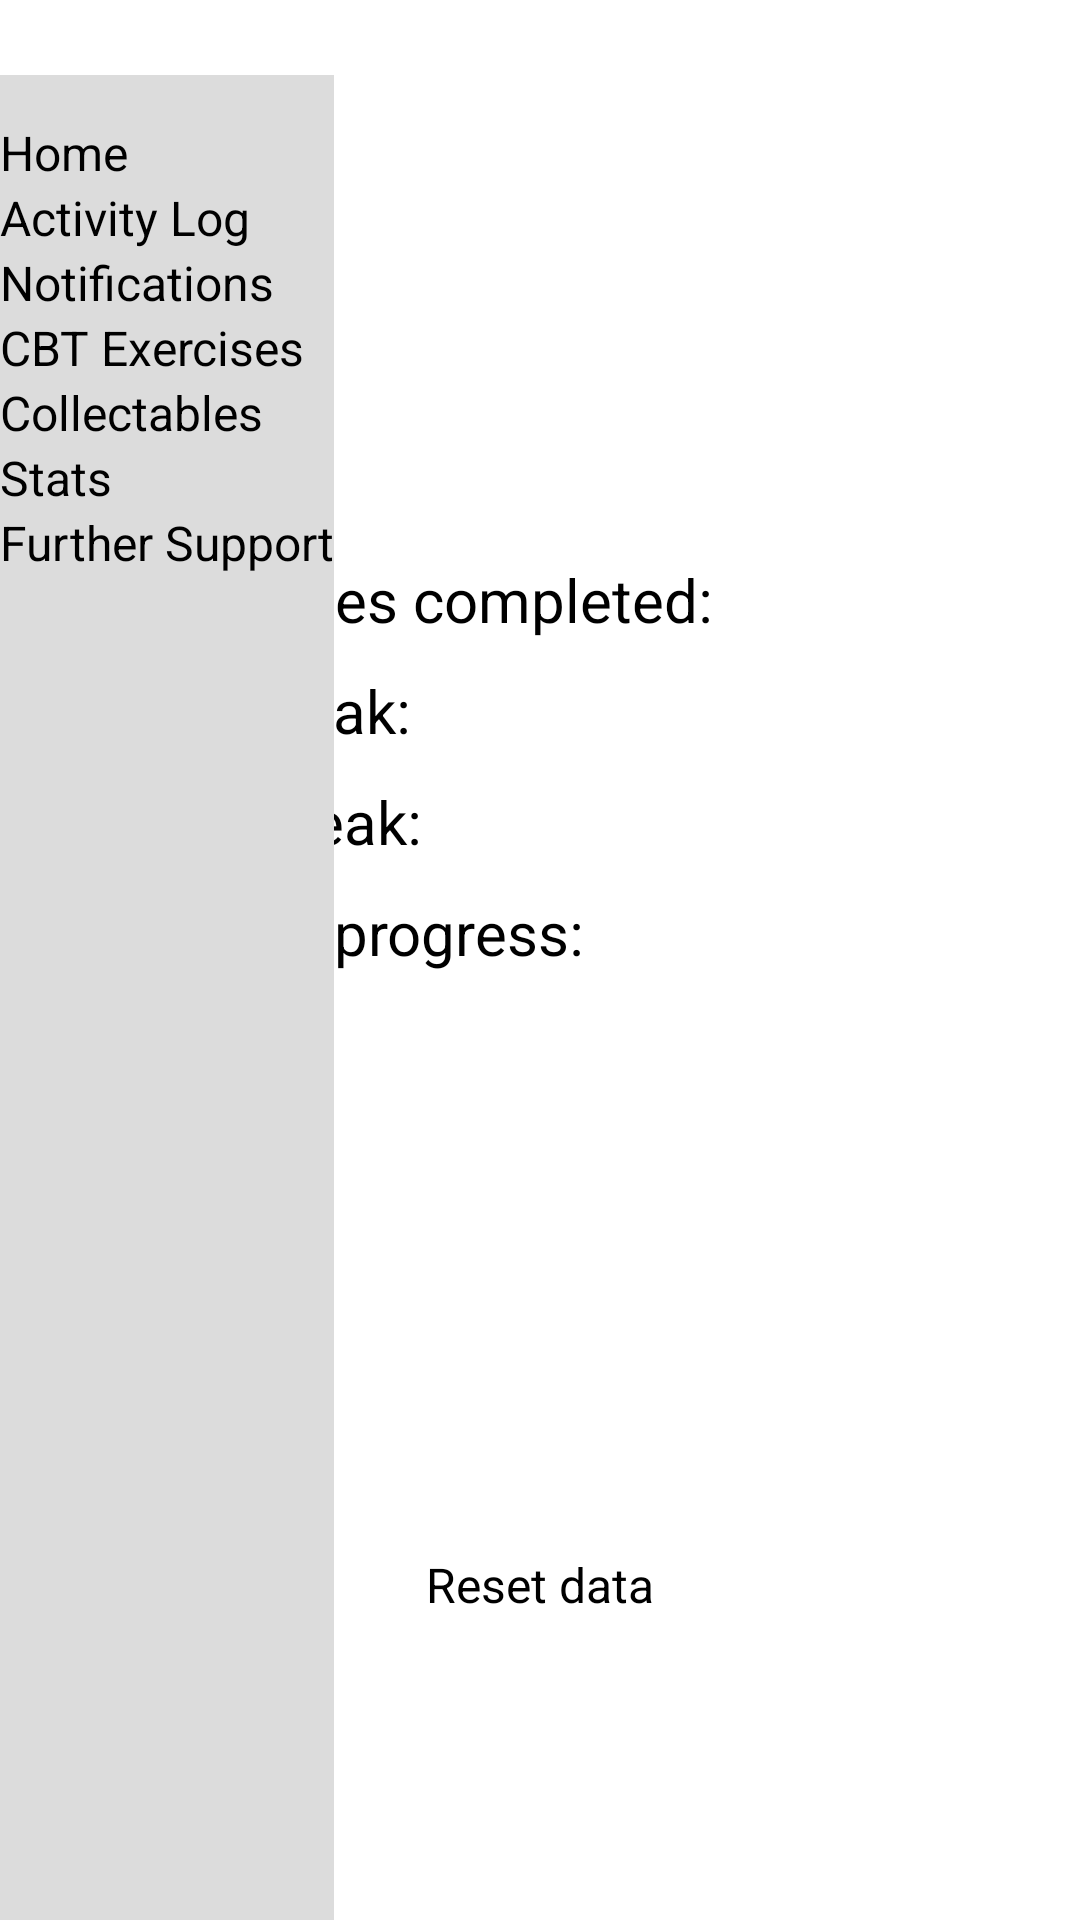

Android layout source for this screen:
<!-- AndroidManifest.xml: application theme Theme.CBTApp -->
<!-- res/layout/activity_stats_page.xml -->
<?xml version="1.0" encoding="utf-8"?>
<androidx.constraintlayout.widget.ConstraintLayout xmlns:android="http://schemas.android.com/apk/res/android"
    xmlns:app="http://schemas.android.com/apk/res-auto"
    xmlns:tools="http://schemas.android.com/tools"
    android:id="@+id/layout"
    android:layout_width="match_parent"
    android:layout_height="match_parent"
    android:orientation="vertical"
    android:paddingLeft="0dp"
    android:paddingTop="25dp"
    android:paddingRight="0dp"
    android:paddingBottom="0dp"
    tools:context=".stats.StatsPage">

    <Button
        android:id="@+id/button12"
        android:layout_width="wrap_content"
        android:layout_height="wrap_content"
        android:layout_marginBottom="20dp"
        android:text="Reset data"
        android:textSize="16sp"
        app:layout_constraintBottom_toBottomOf="parent"
        app:layout_constraintEnd_toEndOf="parent"
        app:layout_constraintStart_toStartOf="parent"
        app:layout_constraintTop_toTopOf="parent"
        app:layout_constraintVertical_bias="0.859" />

    <LinearLayout
        android:layout_width="408dp"
        android:layout_height="433dp"
        android:orientation="vertical"
        app:layout_constraintBottom_toTopOf="@+id/button12"
        app:layout_constraintEnd_toEndOf="parent"
        app:layout_constraintStart_toStartOf="parent"
        app:layout_constraintTop_toTopOf="parent"
        app:layout_constraintVertical_bias="0.0">

        <TextView
            android:id="@+id/textView27"
            android:layout_width="match_parent"
            android:layout_height="wrap_content"
            android:paddingLeft="30dp"
            android:paddingTop="30dp"
            android:paddingRight="30dp"
            android:paddingBottom="25dp"
            android:text="Stats"
            android:textSize="24sp" />

        <TextView
            android:id="@+id/textView24"
            android:layout_width="match_parent"
            android:layout_height="wrap_content"
            android:paddingLeft="30dp"
            android:paddingRight="30dp"
            android:paddingBottom="10dp"
            android:text="Level:"
            android:textSize="20sp" />

        <TextView
            android:id="@+id/textView28"
            android:layout_width="match_parent"
            android:layout_height="wrap_content"
            android:paddingLeft="30dp"
            android:paddingRight="30dp"
            android:paddingBottom="10dp"
            android:text="Points:"
            android:textSize="20sp" />

        <TextView
            android:id="@+id/textView29"
            android:layout_width="match_parent"
            android:layout_height="wrap_content"
            android:paddingLeft="30dp"
            android:paddingRight="30dp"
            android:paddingBottom="10dp"
            android:text="CBT exercises completed: "
            android:textSize="20sp" />

        <TextView
            android:id="@+id/textView31"
            android:layout_width="match_parent"
            android:layout_height="wrap_content"
            android:paddingLeft="30dp"
            android:paddingRight="30dp"
            android:paddingBottom="10dp"
            android:text="Current streak: "
            android:textSize="20sp" />

        <TextView
            android:id="@+id/textView32"
            android:layout_width="match_parent"
            android:layout_height="wrap_content"
            android:paddingLeft="30dp"
            android:paddingRight="30dp"
            android:paddingBottom="10dp"
            android:text="Highest streak:"
            android:textSize="20sp" />

        <TextView
            android:id="@+id/textView23"
            android:layout_width="match_parent"
            android:layout_height="wrap_content"
            android:paddingLeft="30dp"
            android:paddingRight="30dp"
            android:paddingBottom="10dp"
            android:text="Collectable progress:"
            android:textSize="20sp" />

    </LinearLayout>

    <include layout="@layout/nav_bar"/>

</androidx.constraintlayout.widget.ConstraintLayout>
<!-- res/layout/nav_bar.xml (included above) -->
<?xml version="1.0" encoding="utf-8"?>
<LinearLayout xmlns:android="http://schemas.android.com/apk/res/android"
    android:id="@+id/navBar"
    android:layout_width="wrap_content"
    android:layout_height="729dp"
    android:background="#DCDCDC"
    android:orientation="vertical">

    <Button
        android:id="@+id/navHome"
        android:layout_width="match_parent"
        android:layout_height="wrap_content"
        android:backgroundTint="#DCDCDC"
        android:paddingTop="15sp"
        android:text="Home"
        android:textColor="#000000"
        android:textSize="16sp" />

    <Button
        android:id="@+id/navActivity"
        android:layout_width="match_parent"
        android:layout_height="wrap_content"
        android:backgroundTint="#DCDCDC"
        android:text="Activity Log"
        android:textColor="#000000"
        android:textSize="16sp" />

    <Button
        android:id="@+id/navGoals"
        android:layout_width="match_parent"
        android:layout_height="wrap_content"
        android:backgroundTint="#DCDCDC"
        android:text="Notifications"
        android:textColor="#000000"
        android:textSize="16sp" />

    <Button
        android:id="@+id/navExercises"
        android:layout_width="match_parent"
        android:layout_height="wrap_content"
        android:backgroundTint="#DCDCDC"
        android:text="CBT Exercises"
        android:textColor="#000000"
        android:textSize="16sp" />

    <Button
        android:id="@+id/navAchievements"
        android:layout_width="match_parent"
        android:layout_height="wrap_content"
        android:backgroundTint="#DCDCDC"
        android:text="Collectables"
        android:textColor="#000000"
        android:textSize="16sp" />

    <Button
        android:id="@+id/navStats"
        android:layout_width="match_parent"
        android:layout_height="wrap_content"
        android:backgroundTint="#DCDCDC"
        android:text="Stats"
        android:textColor="#000000"
        android:textSize="16sp" />

    <Button
        android:id="@+id/navSupport"
        android:layout_width="match_parent"
        android:layout_height="wrap_content"
        android:backgroundTint="#DCDCDC"
        android:text="Further Support"
        android:textColor="#000000"
        android:textSize="16sp" />

</LinearLayout>
<!-- resources referenced by this layout -->
<resources>
  <style name="Theme.CBTApp" parent="Base.Theme.CBTApp">
          
          <item name="android:navigationBarColor">@android:color/transparent</item>
          <item name="android:statusBarColor">@android:color/transparent</item>
          <item name="android:windowLightStatusBar">?attr/isLightTheme</item>
      </style>
  <style name="Base.Theme.CBTApp" parent="Theme.Material3.DayNight.NoActionBar">
          
          
      </style>
</resources>
